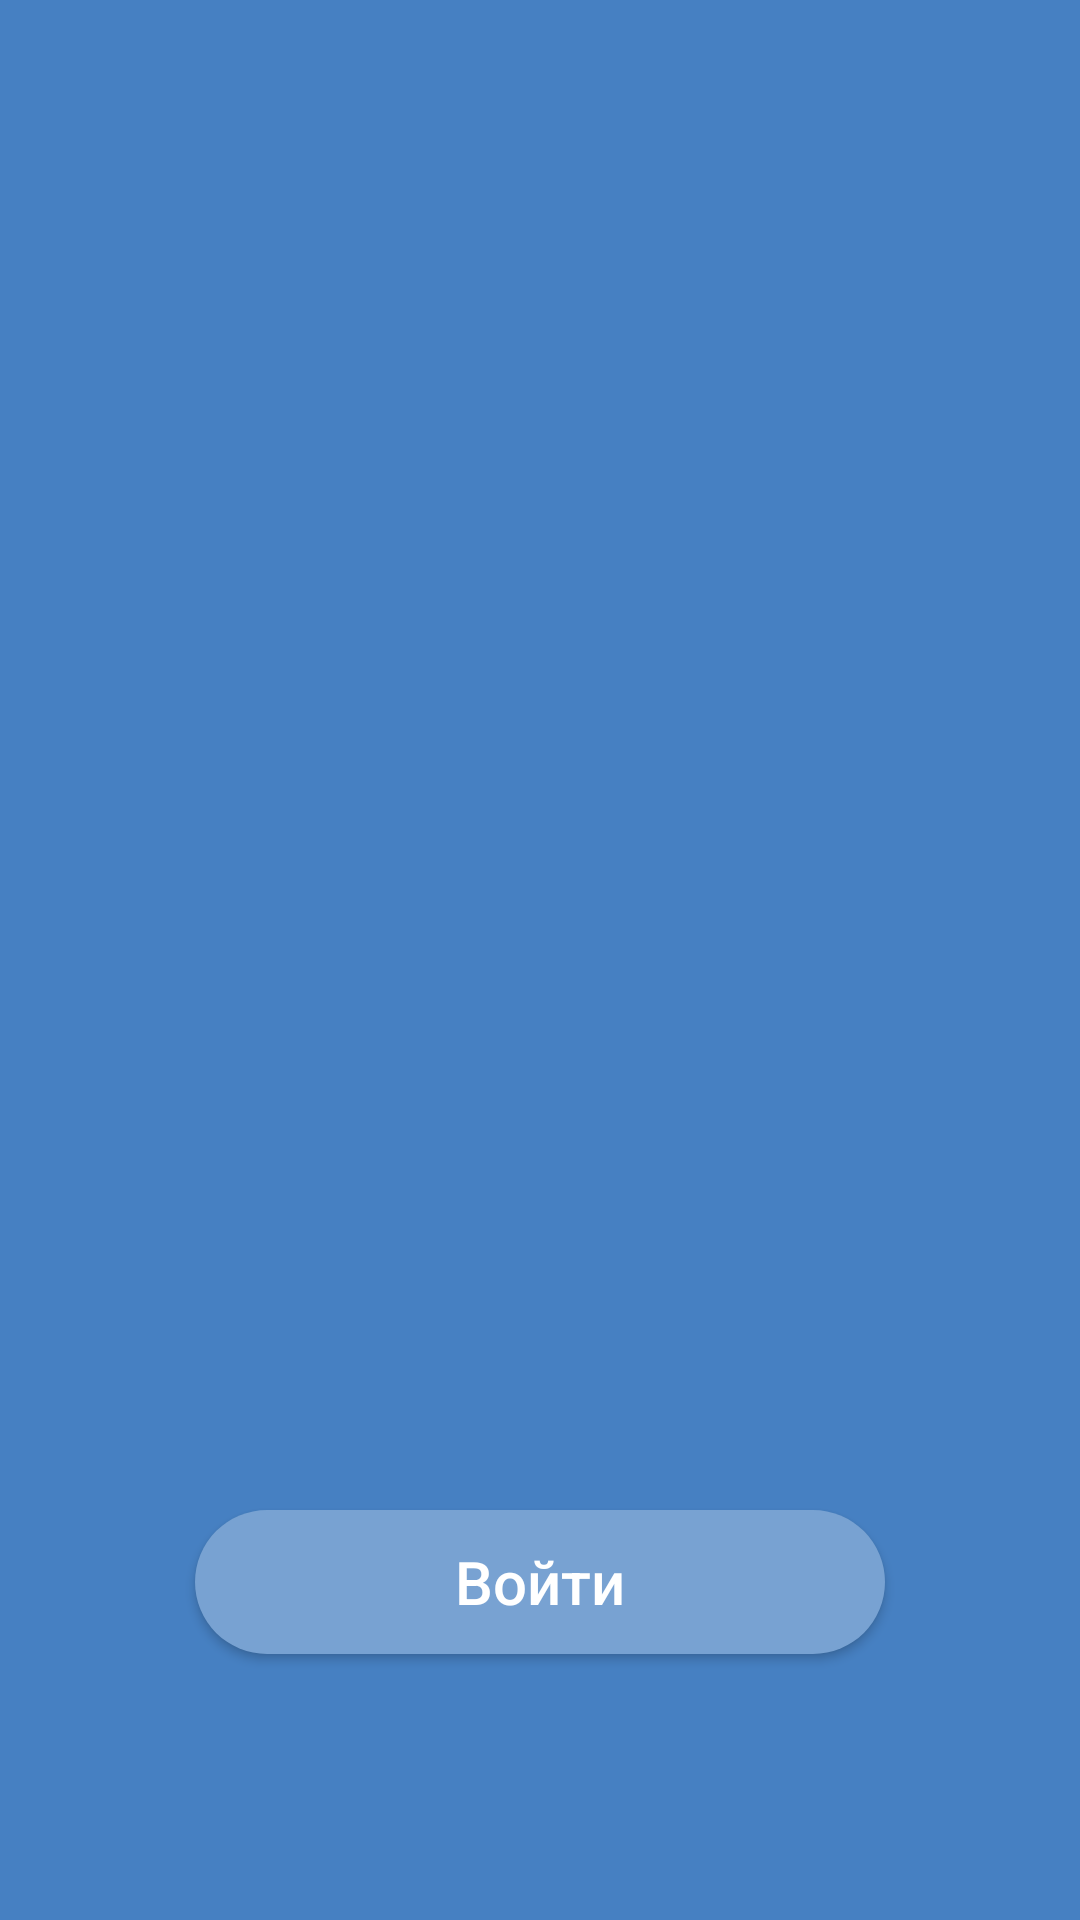

Reconstruct the res/layout file that produces this screen, plus the resources it refers to.
<!-- AndroidManifest.xml: application theme AppTheme -->
<!-- res/layout/activity_main.xml -->
<?xml version="1.0" encoding="utf-8"?>
<androidx.constraintlayout.widget.ConstraintLayout
        xmlns:android="http://schemas.android.com/apk/res/android"
        xmlns:tools="http://schemas.android.com/tools"
        xmlns:app="http://schemas.android.com/apk/res-auto"
        android:layout_width="match_parent"
        android:layout_height="match_parent"
        tools:context=".MainActivity"
        android:background="@color/colorPrimary"

>


    <Button
            android:text="Войти"
            android:textColor="@color/colorWhite"
            android:textSize="20dp"
            android:background="@drawable/round_button"
            android:textAllCaps="false"
            android:layout_width="0dp"
            android:layout_height="wrap_content" android:id="@+id/button_enter_account"
            app:layout_constraintStart_toStartOf="@+id/imageView" app:layout_constraintEnd_toEndOf="@+id/imageView"
            app:layout_constraintHorizontal_bias="0.5"
            app:layout_constraintBottom_toBottomOf="parent"
            app:layout_constraintTop_toTopOf="parent" app:layout_constraintVertical_bias="0.85"/>
    <ImageView
            android:layout_width="230dp"
            android:scaleType="fitXY"
            android:layout_height="230dp" app:srcCompat="@drawable/chat" android:id="@+id/imageView"
            app:layout_constraintStart_toStartOf="parent"
            app:layout_constraintEnd_toEndOf="parent"
            app:layout_constraintTop_toTopOf="parent" app:layout_constraintBottom_toBottomOf="parent"
            app:layout_constraintVertical_bias="0.25"/>
</androidx.constraintlayout.widget.ConstraintLayout>
<!-- resources referenced by this layout -->
<resources>
  <color name="colorPrimary">#4680C2</color>
  <color name="colorWhite">#FFFFFF</color>
  <!-- drawable round_button (drawable) -->
  <?xml version="1.0" encoding="utf-8"?>
  <shape
          xmlns:android="http://schemas.android.com/apk/res/android"
          android:shape="rectangle"
  >
      <solid android:color="@color/colorPrimaryLighter"/>
      <corners android:radius="101dp"/>
  
  </shape>
  <style name="AppTheme" parent="Theme.AppCompat.Light.NoActionBar">
          
          <item name="colorPrimary">@color/colorWhite</item>
          <item name="colorPrimaryDark">@color/colorWhite</item>
          <item name="colorAccent">@color/colorDark</item>
          <item name="android:windowLightStatusBar" tools:targetApi="lollipop">true</item>
      </style>
  <color name="colorPrimaryLighter">#78a2d2</color>
  <color name="colorDark">#000000</color>
</resources>
